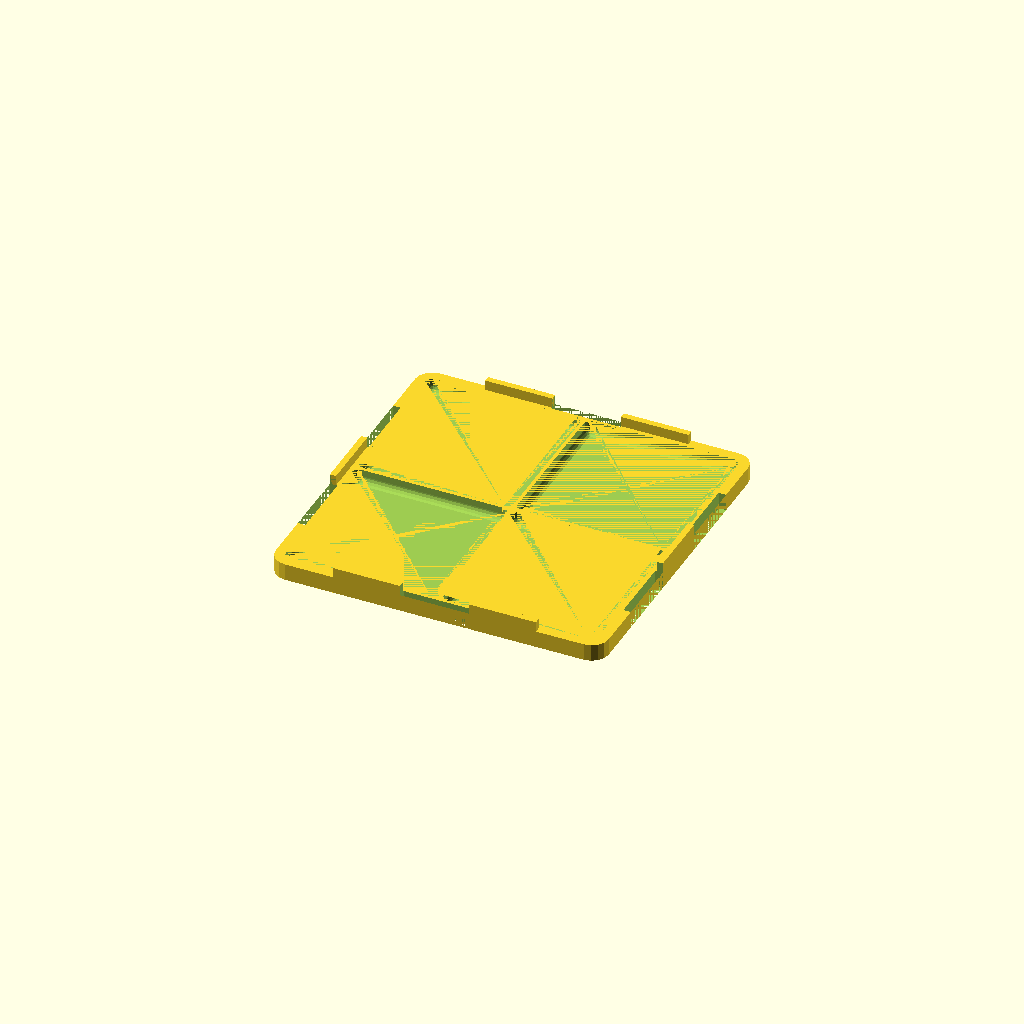
Cell 1: the model at its default parameters.
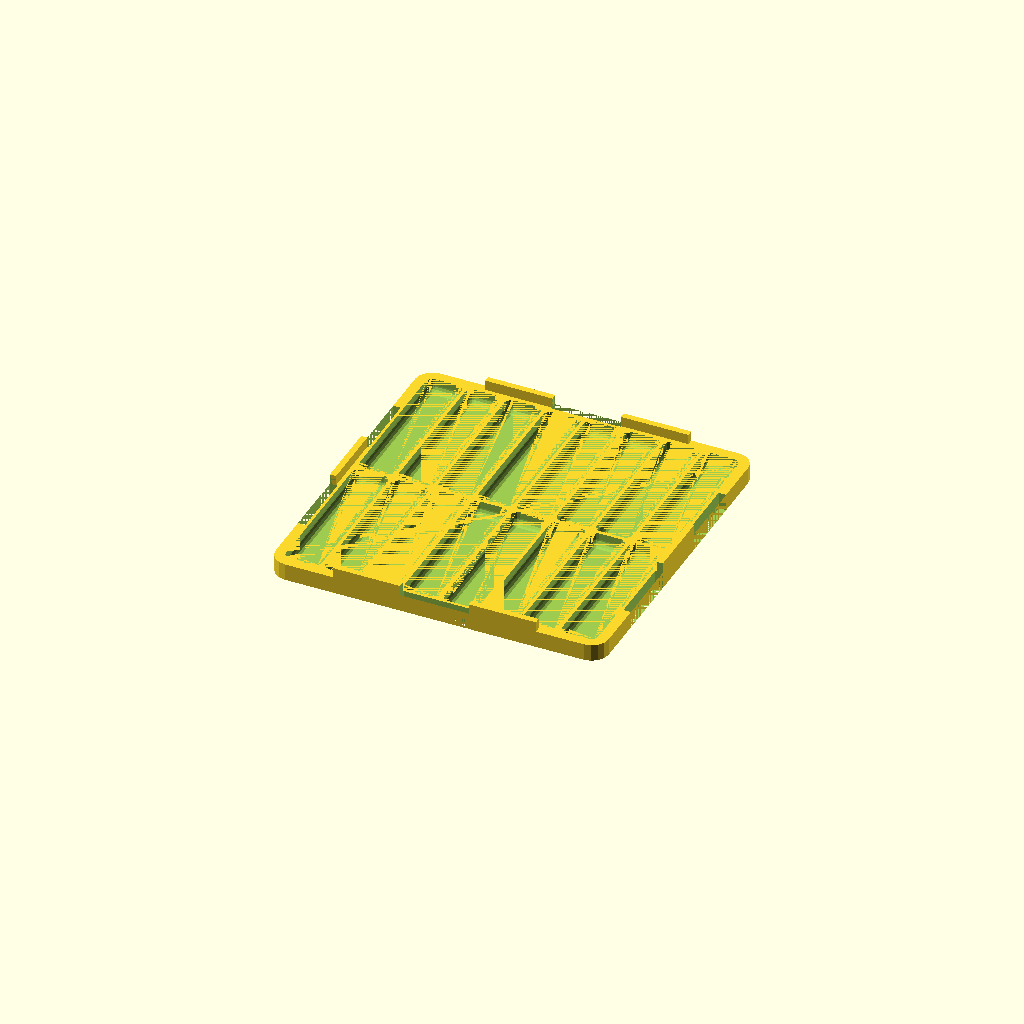
Cell 2: the same model with rows = 8.
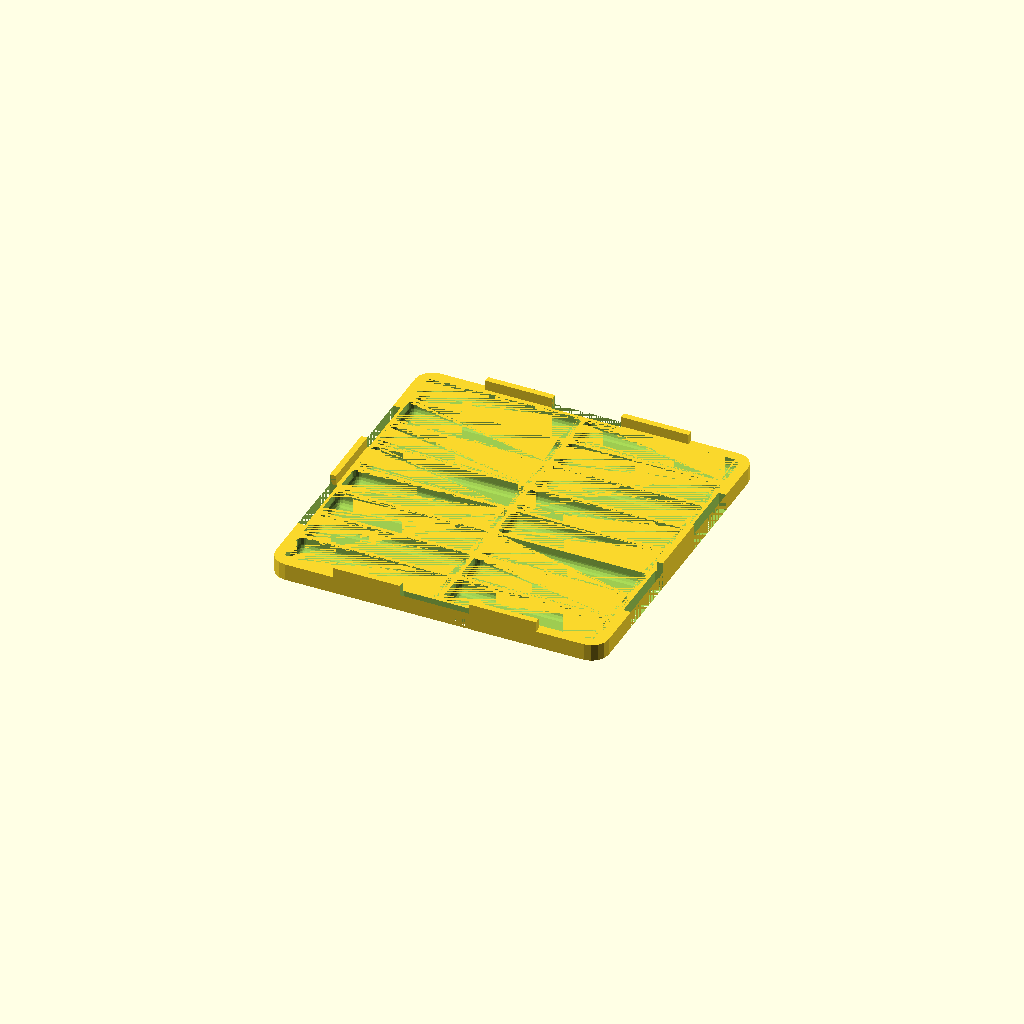
Cell 3: the same model with columns = 8.
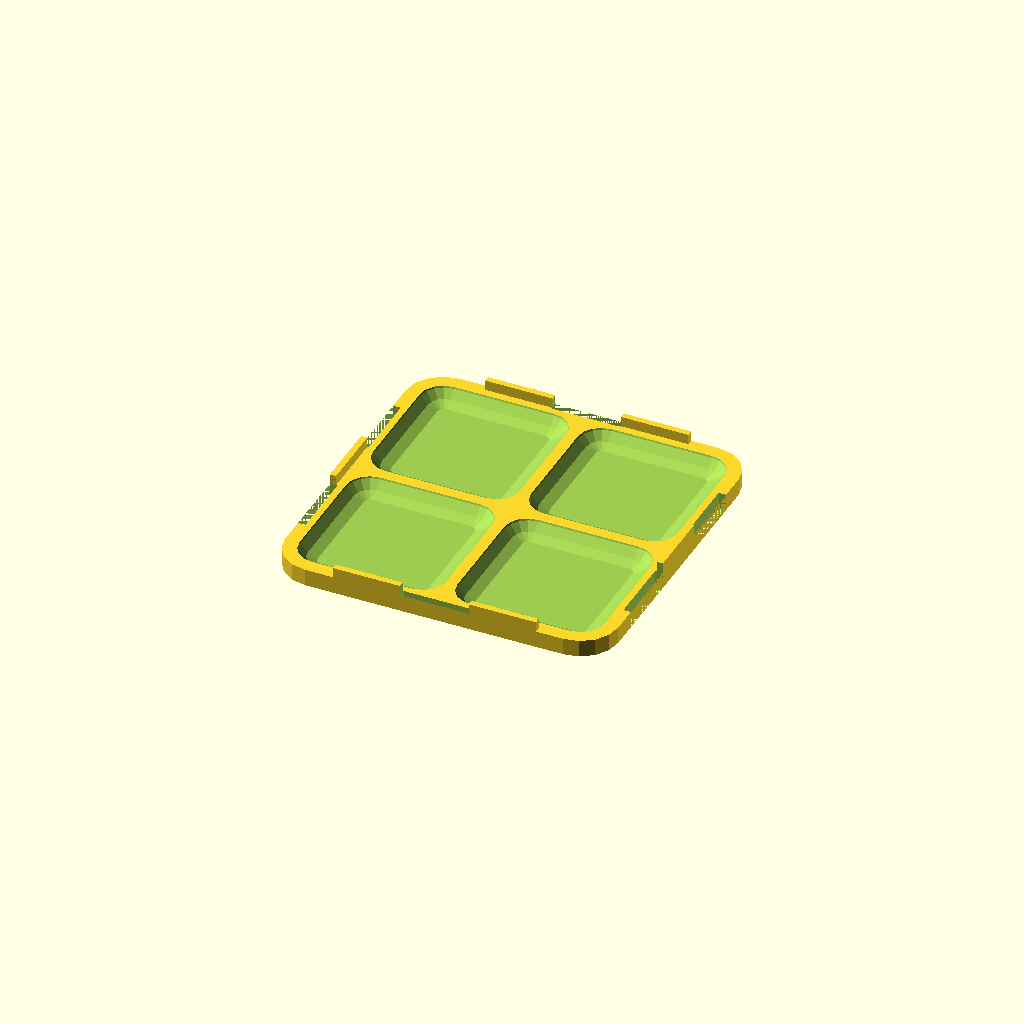
Cell 4: the same model with radius = 8.
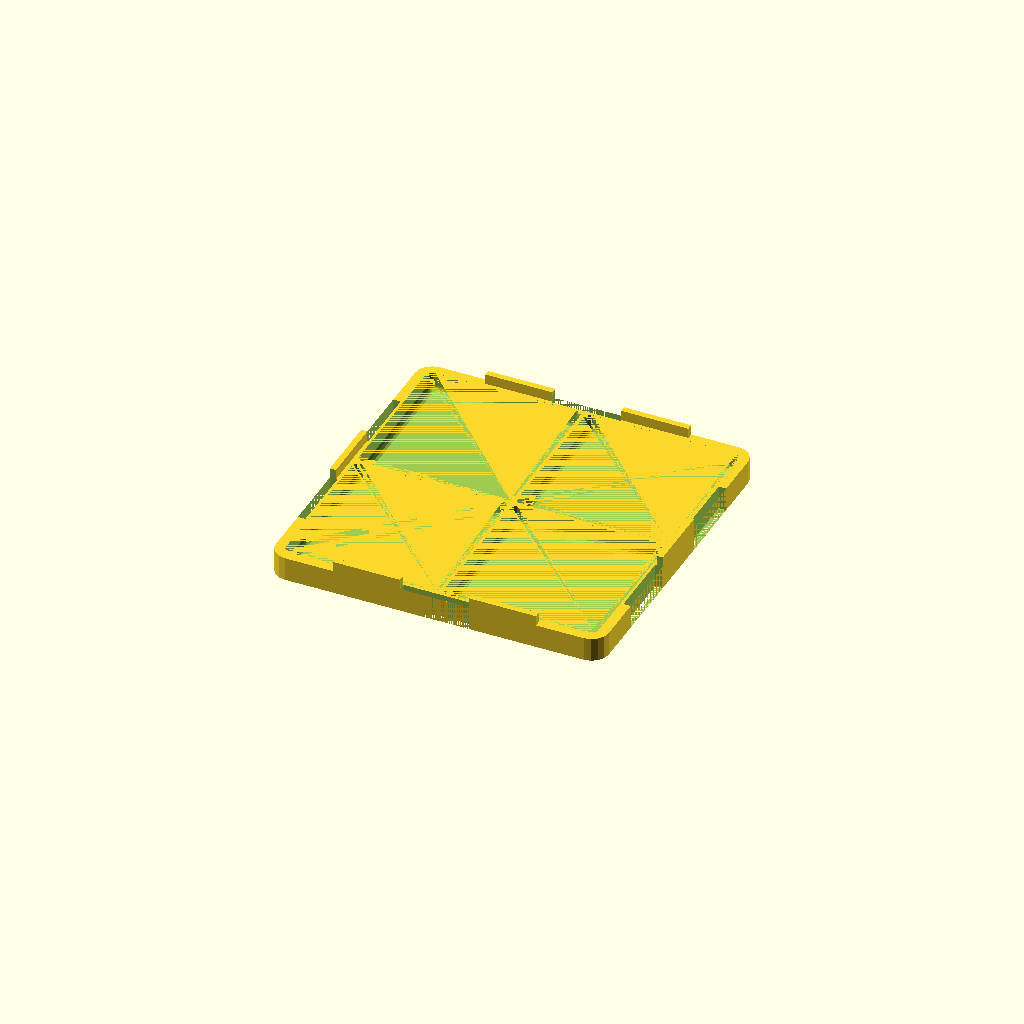
Cell 5: the same model with height = 6.
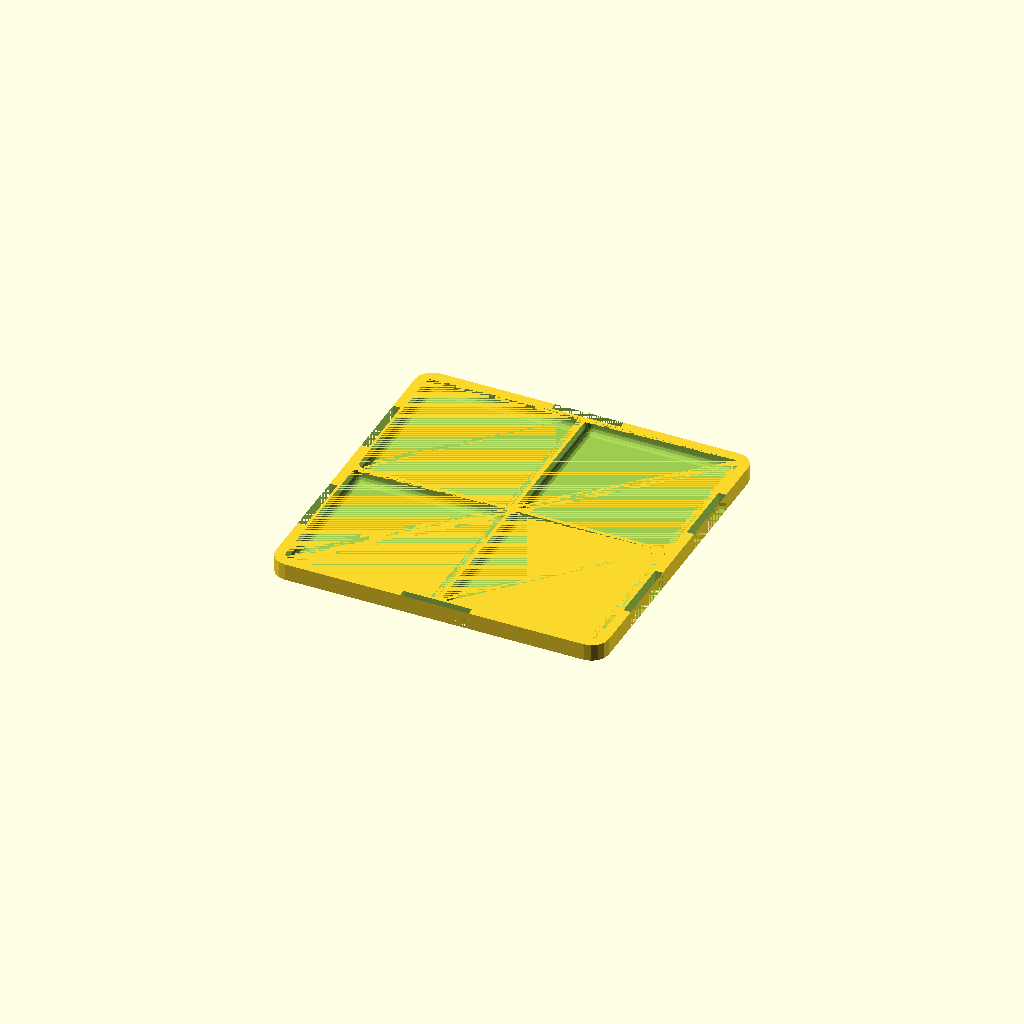
Cell 6 — addJoint set to 0, the other parameters unchanged.
One fixed orthographic camera (rotation 55°, 0°, 25°; colour scheme Cornfield) for every cell.
Source of the model, inputs/thingiverse/files/thing-3398533/files/part-tray.scad:
// preview[view:south west, tilt:top diagonal]

/* [Main Settings] */
// The Inner Height of the Cells
height=4;  // [2,3,4,6,8,12,16,24,32,48,64,96,128]

// Number of Rows
rows=2;   // [1:8]

// Number of Columns
columns=2;   // [1:8]

// Radius Used to Round Off Inner Edges
radius=2;  // [0:8]

/* [Enable Features] */
// Add Joints to the Next Tray 
addJoint=1; // [0:No, 1:Yes]

// Round the Floor of the Cells
roundFloor=1; // [0:No, 1:Yes]

// Add Corners to Keep Square Notes
addEdges=0; // [0:No, 1:Yes]

/* [Hidden] */
fl=92; // floor length
wt=1;  // wall thickness
jt=2;  // joint thickness
jw=20; // joint width
jh=3;  // joint height
tl=0.1; // toleranz
el=8;  // edge length

ih=height;
n=rows;
m=columns;
rr=radius+0.001;
ro=fl/2-rr;
ri=fl/2+wt/2;
$fn=16;

module joint(y, a, t) {
    rotate(a)
        translate([fl/2+wt+jt/2+t,y,(jh+wt+ih)/2-0.001])
            cube([jt-2*t,jw-2*t,jh+wt+ih+0.002],center=true);
}

module rounding_inner()
    if (roundFloor) translate([0,0,rr+wt]) {
        sphere(r=rr);
        cylinder(r=rr, h=ih-rr+0.001);
    } else translate([0,0,wt])
        cylinder(r=rr, h=ih+0.001);

module rounding_outer() {
    cylinder(r=rr+wt+jt-0.001, h=ih+wt);
}

difference() {
    union() {
        difference() {
            hull() for (x=[-1:2:1]) for (y=[-1:2:1])
                translate([x*ro,y*ro,0]) rounding_outer();
            for (x=[0:n-1]) for (y=[0:m-1])
                hull() for (i=[0:1]) for (j=[0:1])
                    translate([-ri+2*ri*(x+i)/n + (1-2*i)*(wt/2+rr), -ri+2*ri*(y+j)/m + (1-2*j)*(wt/2+rr),0])
                        rounding_inner();
        }
        if (addJoint) {
            joint(0, 0, tl);
            joint(jw, 90, tl);
            joint(-jw, 90, tl);
            joint(0, 180, tl);
            joint(jw, 270, tl);
            joint(-jw, 270, tl);
        }
        if (addEdges) translate([0,0,ih]) linear_extrude(height=wt)
            for (x=[-1:2:1]) for (y=[-1:2:1])
                polygon([[x*fl/2,y*fl/2],[x*fl/2,y*(fl/2-el)],[x*(fl/2-el),y*fl/2]]);
    }
    joint(jw, 0, -tl);
    joint(-jw, 0, -tl);
    joint(0, 90, -tl);
    joint(jw, 180, -tl);
    joint(-jw, 180, -tl);
    joint(0, 270, -tl);
}


    
Customizer parameters (derived from the source; name, type, default, range or options):
height: number, default 4, options 2, 3, 4, 6, 8, 12, 16, 24, 32, 48, 64, 96, 128
rows: number, default 2, range 1 to 8
columns: number, default 2, range 1 to 8
radius: number, default 2, range 0 to 8
addJoint: number, default 1, options 0, 1
roundFloor: number, default 1, options 0, 1
addEdges: number, default 0, options 0, 1
